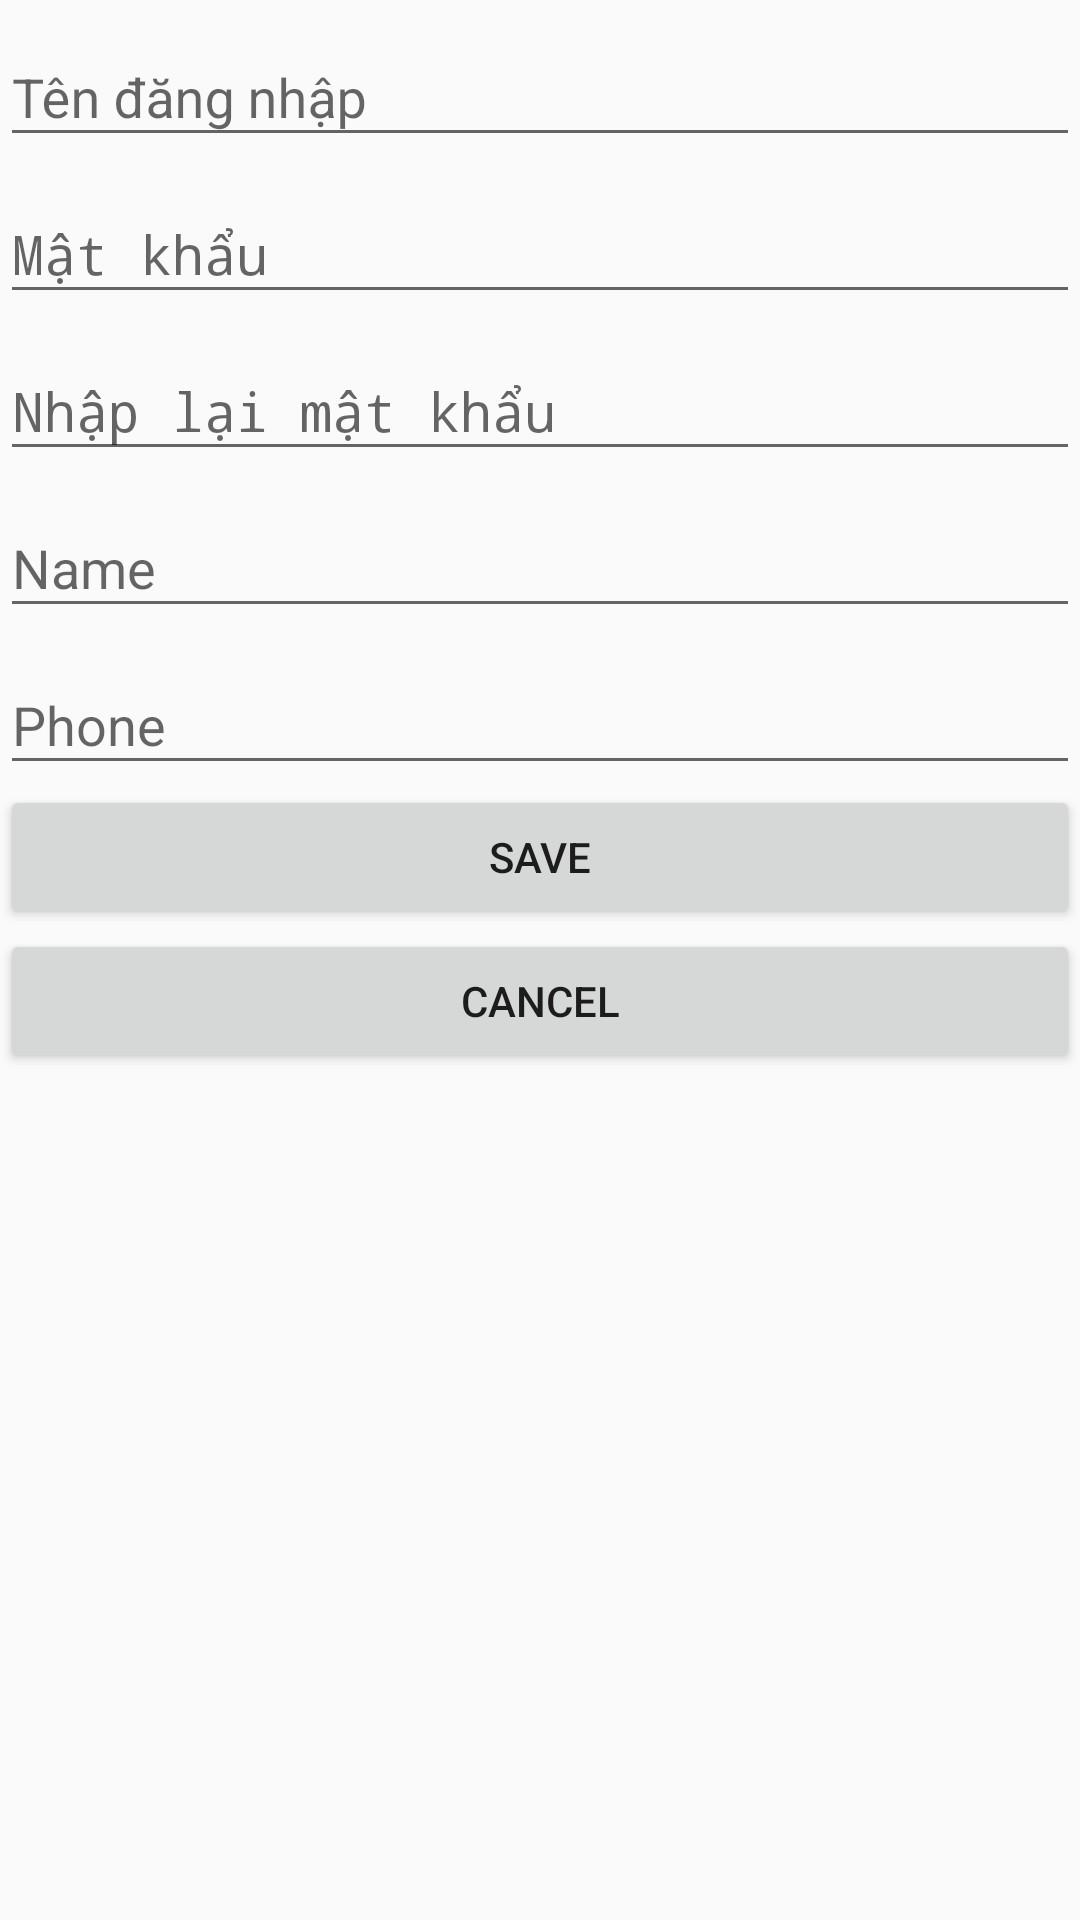

Layout XML and referenced resources for this Android screen:
<!-- AndroidManifest.xml: application theme AppTheme -->
<!-- res/layout/dialog_add_user.xml -->
<?xml version="1.0" encoding="utf-8"?>
<LinearLayout xmlns:android="http://schemas.android.com/apk/res/android"
    android:layout_width="match_parent"
    android:layout_margin="30dp"
    android:layout_height="match_parent"
    android:orientation="vertical">


    <android.support.design.widget.TextInputLayout
        android:layout_width="match_parent"
        android:layout_height="wrap_content">


        <EditText
            android:imeOptions="actionNext"
            android:inputType="text"
            android:id="@+id/edtUserName"
            android:layout_width="match_parent"
            android:layout_height="wrap_content"
            android:hint="@string/username" />


    </android.support.design.widget.TextInputLayout>


    <android.support.design.widget.TextInputLayout
        android:layout_width="match_parent"
        android:layout_height="wrap_content">


        <EditText
            android:imeOptions="actionNext"
            android:inputType="textPassword"
            android:id="@+id/edtPassWord"
            android:layout_width="match_parent"
            android:layout_height="wrap_content"
            android:hint="@string/password" />


    </android.support.design.widget.TextInputLayout>

    <android.support.design.widget.TextInputLayout
        android:layout_width="match_parent"
        android:layout_height="wrap_content">

        <EditText
            android:imeOptions="actionNext"
            android:inputType="textPassword"
            android:id="@+id/edtConfirmPassword"
            android:layout_width="match_parent"
            android:layout_height="wrap_content"
            android:hint="@string/password3" />


    </android.support.design.widget.TextInputLayout>

    <android.support.design.widget.TextInputLayout
        android:layout_width="match_parent"
        android:layout_height="wrap_content">

        <EditText
            android:id="@+id/edtName"

            android:imeOptions="actionNext"
            android:inputType="text"
            android:layout_width="match_parent"
            android:layout_height="wrap_content"
            android:hint="@string/tv_name" />


    </android.support.design.widget.TextInputLayout>

    <android.support.design.widget.TextInputLayout
        android:layout_width="match_parent"
        android:layout_height="wrap_content">

        <EditText
            android:imeOptions="actionDone"
            android:inputType="phone"
            android:id="@+id/edtPhone"
            android:layout_width="match_parent"
            android:layout_height="wrap_content"
            android:hint="@string/tv_phone" />


    </android.support.design.widget.TextInputLayout>


    <Button
        android:id="@+id/btnSave"
        android:layout_width="match_parent"
        android:text="@string/btn_save"
        android:layout_height="wrap_content" />

    <Button
        android:id="@+id/btnCancel"
        android:layout_width="match_parent"
        android:text="@string/btn_cancel"
        android:layout_height="wrap_content" />

</LinearLayout>
<!-- resources referenced by this layout -->
<resources>
  <string name="btn_cancel">Cancel</string>
  <string name="btn_save">Save</string>
  <string name="password">Mật khẩu</string>
  <string name="password3">Nhập lại mật khẩu</string>
  <string name="tv_name">Name</string>
  <string name="tv_phone">Phone</string>
  <string name="username">Tên đăng nhập</string>
  <style name="AppTheme" parent="Theme.AppCompat.Light.DarkActionBar">
          
          <item name="colorPrimary">@color/colorPrimary</item>
          <item name="colorPrimaryDark">@color/colorPrimaryDark</item>
          <item name="colorAccent">@color/colorAccent</item>
  
      </style>
  <color name="colorPrimary">#3F51B5</color>
  <color name="colorPrimaryDark">#303F9F</color>
  <color name="colorAccent">#FF4081</color>
</resources>
